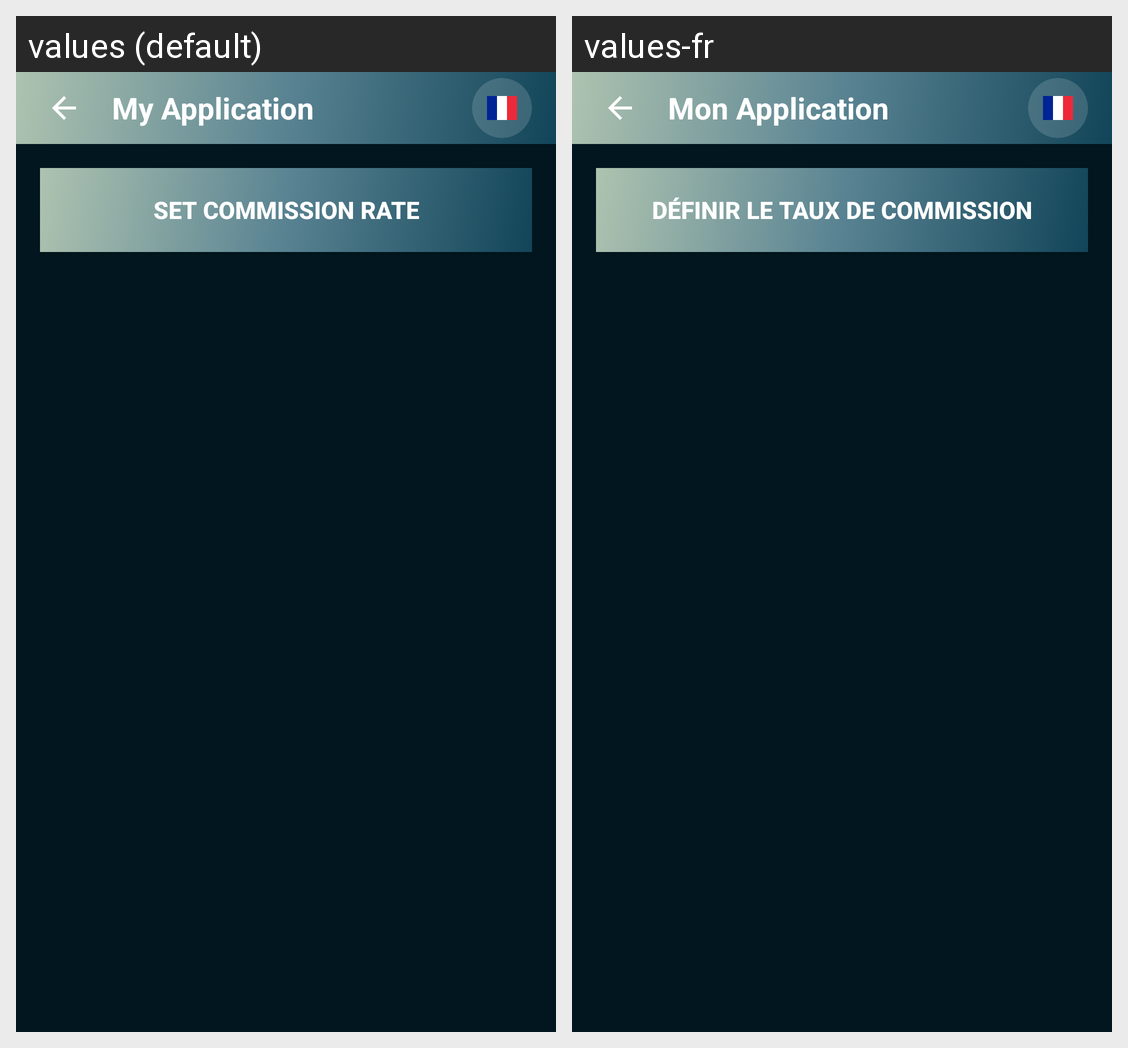

The Android screen above is rendered under two locales of the same app. Produce the string resources it draws, with the default and per-locale values.
Android screen res/layout/activity_commission_configuration.xml rendered under 2 locales, left to right: values (default), values-fr. Device: Nexus 5 (rendered at 1080×1920; each locale shown at half size, 540×960, under a caption strip naming it); theme Theme.MyApplication.
Strings drawn on this screen, with the default value and each locale's value (text and hints the layout hard-codes, and strings that could not be matched under every locale, appear in the picture but are not listed):

set_commission_rate
  values: Set Commission Rate
  values-fr: Définir le Taux de Commission

app_name
  values: My Application
  values-fr: Mon Application
